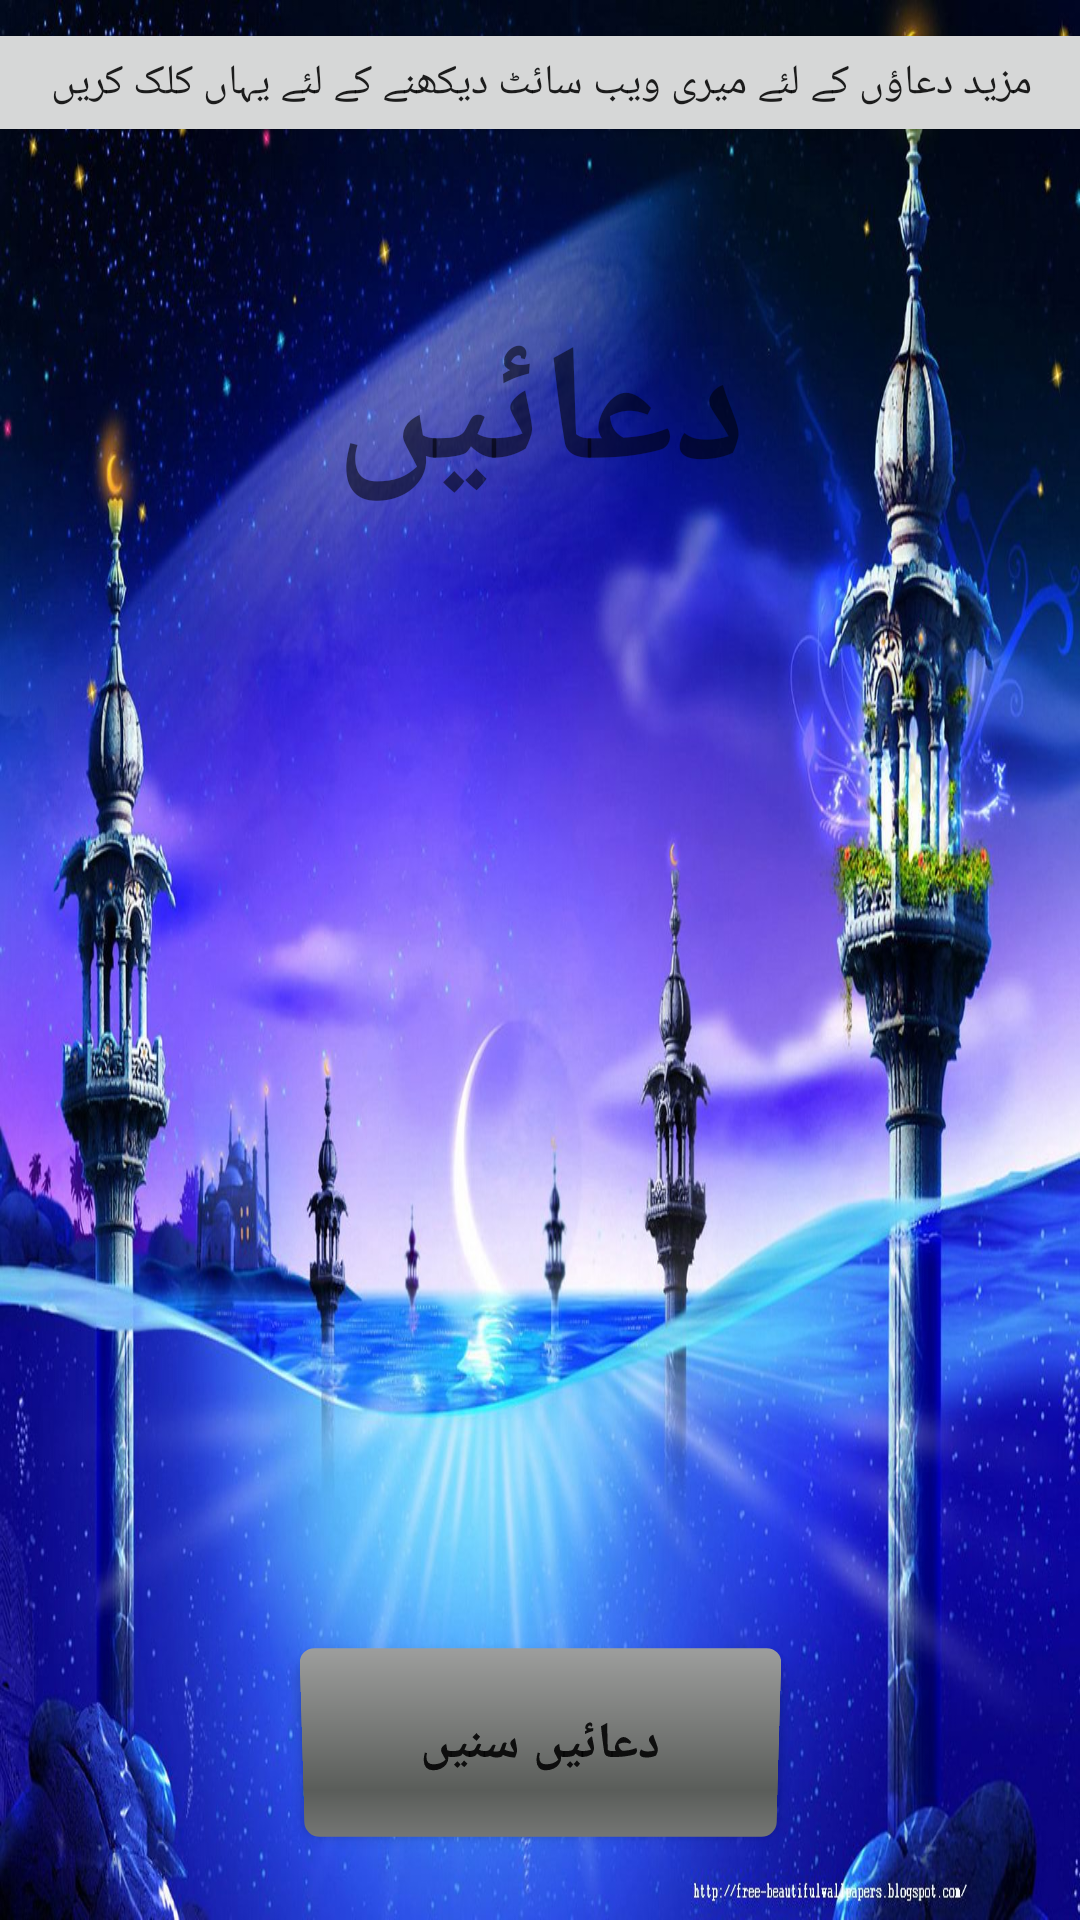

Write the Android layout XML for this screen, with the resource values it uses.
<!-- AndroidManifest.xml: application theme Theme.Duas -->
<!-- res/layout/activity_main.xml -->
<?xml version="1.0" encoding="utf-8"?>
<androidx.constraintlayout.widget.ConstraintLayout xmlns:android="http://schemas.android.com/apk/res/android"
    xmlns:app="http://schemas.android.com/apk/res-auto"
    xmlns:tools="http://schemas.android.com/tools"
    android:layout_width="match_parent"
    android:layout_height="match_parent"
    android:background="@drawable/background2"

    tools:context=".MainActivity">

    <TextView
        android:id="@+id/textView"
        android:layout_width="match_parent"
        android:layout_height="wrap_content"
        android:fontFamily="cursive"
        android:text="@string/DuasHeading"
        android:textAlignment="center"
        android:textSize="55sp"
        android:textStyle="bold"
        app:layout_constraintBottom_toBottomOf="parent"
        app:layout_constraintHorizontal_bias="0.0"
        app:layout_constraintLeft_toLeftOf="parent"
        app:layout_constraintRight_toRightOf="parent"
        app:layout_constraintTop_toTopOf="parent"
        app:layout_constraintVertical_bias="0.177" />

    <androidx.appcompat.widget.AppCompatButton
        android:id="@+id/startButton"
        android:layout_width="159dp"
        android:layout_height="63dp"
        android:background="@android:drawable/progress_horizontal"
        android:fontFamily="cursive"
        android:rotationX="-4"
        android:text="@string/startButton"
        android:textSize="17sp"
        android:textStyle="bold"
        app:layout_constraintBottom_toBottomOf="parent"
        app:layout_constraintEnd_toEndOf="@+id/textView"
        app:layout_constraintStart_toStartOf="@+id/textView"
        app:layout_constraintTop_toBottomOf="@+id/textView"
        app:layout_constraintVertical_bias="0.932" />

    <Button
        android:id="@+id/buttonToMyWebsite"
        android:layout_width="435dp"
        android:layout_height="43dp"
        android:text="@string/buttonToMyWebsite"
        app:layout_constraintBottom_toBottomOf="parent"
        app:layout_constraintEnd_toEndOf="parent"
        app:layout_constraintStart_toStartOf="parent"
        app:layout_constraintTop_toTopOf="parent"
        app:layout_constraintVertical_bias="0.01" />

</androidx.constraintlayout.widget.ConstraintLayout>
<!-- resources referenced by this layout -->
<resources>
  <!-- drawable background2: jpg bitmap (drawable, 206897 bytes) -->
  <string name="DuasHeading">دعائیں</string>
  <string name="buttonToMyWebsite">مزید دعاؤں کے لئے میری ویب سائٹ دیکھنے کے لئے یہاں کلک کریں</string>
  <string name="startButton">دعائیں سنیں</string>
  <style name="Theme.Duas" parent="Theme.MaterialComponents.DayNight.DarkActionBar">
          
          <item name="colorPrimary">@color/black</item>
          <item name="colorPrimaryVariant">@color/black</item>
          <item name="colorOnPrimary">@color/white</item>
          
          <item name="colorSecondary">@color/teal_200</item>
          <item name="colorSecondaryVariant">@color/teal_700</item>
          <item name="colorOnSecondary">@color/black</item>
          
          <item name="android:statusBarColor" tools:targetApi="l">?attr/colorPrimaryVariant</item>
          
      </style>
  <!-- not gathered from this repository: default colours our renderer supplied (Android Studio template values) -->
  <color name="teal_200">#FF03DAC5</color>
  <color name="teal_700">#FF018786</color>
  <color name="black">#FF000000</color>
  <color name="white">#FFFFFFFF</color>
</resources>
